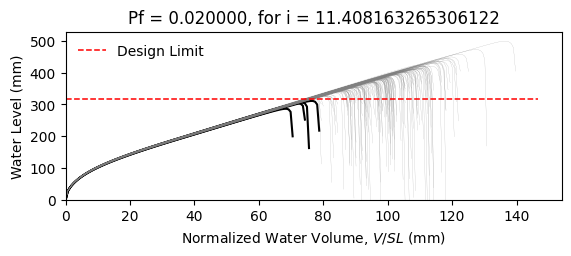

The table this chart was drawn from, first rows:
W8X28, L = 360.0 in, slope = 0.020833333333333332 in/in, dead load = 6.944444444444444e-05 kip/in…
zwlim AISC Appendix 2, zwlim DAMP, zwlim Proposed for ASCE 7, zwlim Neglect Ponding, dhnom Denver, dhnom New York, dhnom New Orleans, dh Denver, dh New York, dh New Orleans, dmax
11.78, 10.26, 9.932, 12.98, 0.3412, 0.3412, 0.3412, 2.563, 2.563, 2.563, 16.01, Safe, 
11.78, 10.26, 9.932, 12.98, 0.3412, 0.3412, 0.3412, 2.563, 2.563, 2.563, 14.13, Safe, 
11.78, 10.26, 9.932, 12.98, 0.3412, 0.3412, 0.3412, 2.563, 2.563, 2.563, 13.68, Safe, 
11.78, 10.26, 9.932, 12.98, 0.3412, 0.3412, 0.3412, 2.563, 2.563, 2.563, 16.06, Safe, 
11.78, 10.26, 9.932, 12.98, 0.3412, 0.3412, 0.3412, 2.563, 2.563, 2.563, 13.27, Safe, 
11.78, 10.26, 9.932, 12.98, 0.3412, 0.3412, 0.3412, 2.563, 2.563, 2.563, 19.66, Safe, 
11.78, 10.26, 9.932, 12.98, 0.3412, 0.3412, 0.3412, 2.563, 2.563, 2.563, 14.95, Safe, 
11.78, 10.26, 9.932, 12.98, 0.3412, 0.3412, 0.3412, 2.563, 2.563, 2.563, 13.55, Safe, 
11.78, 10.26, 9.932, 12.98, 0.3412, 0.3412, 0.3412, 2.563, 2.563, 2.563, 15.59, Safe, 
11.78, 10.26, 9.932, 12.98, 0.3412, 0.3412, 0.3412, 2.563, 2.563, 2.563, 14.65, Safe, 
11.78, 10.26, 9.932, 12.98, 0.3412, 0.3412, 0.3412, 2.563, 2.563, 2.563, 12.82, Safe, 
11.78, 10.26, 9.932, 12.98, 0.3412, 0.3412, 0.3412, 2.563, 2.563, 2.563, 12.49, Safe, 
11.78, 10.26, 9.932, 12.98, 0.3412, 0.3412, 0.3412, 2.563, 2.563, 2.563, 15.84, Safe, 
11.78, 10.26, 9.932, 12.98, 0.3412, 0.3412, 0.3412, 2.563, 2.563, 2.563, 13.86, Safe, 
11.78, 10.26, 9.932, 12.98, 0.3412, 0.3412, 0.3412, 2.563, 2.563, 2.563, 15.98, Safe, 
11.78, 10.26, 9.932, 12.98, 0.3412, 0.3412, 0.3412, 2.563, 2.563, 2.563, 14.55, Safe, 
11.78, 10.26, 9.932, 12.98, 0.3412, 0.3412, 0.3412, 2.563, 2.563, 2.563, 15.07, Safe, 
11.78, 10.26, 9.932, 12.98, 0.3412, 0.3412, 0.3412, 2.563, 2.563, 2.563, 16.51, Safe, 
11.78, 10.26, 9.932, 12.98, 0.3412, 0.3412, 0.3412, 2.563, 2.563, 2.563, 13.49, Safe, 
11.78, 10.26, 9.932, 12.98, 0.3412, 0.3412, 0.3412, 2.563, 2.563, 2.563, 14.27, Safe, 
11.78, 10.26, 9.932, 12.98, 0.3412, 0.3412, 0.3412, 2.563, 2.563, 2.563, 13.41, Safe, 
11.78, 10.26, 9.932, 12.98, 0.3412, 0.3412, 0.3412, 2.563, 2.563, 2.563, 15.89, Safe, 
11.78, 10.26, 9.932, 12.98, 0.3412, 0.3412, 0.3412, 2.563, 2.563, 2.563, 16.32, Safe, 
11.78, 10.26, 9.932, 12.98, 0.3412, 0.3412, 0.3412, 2.563, 2.563, 2.563, 14.75, Safe, 
11.78, 10.26, 9.932, 12.98, 0.3412, 0.3412, 0.3412, 2.563, 2.563, 2.563, 14.2, Safe, 
11.78, 10.26, 9.932, 12.98, 0.3412, 0.3412, 0.3412, 2.563, 2.563, 2.563, 12.53, Safe, 
11.78, 10.26, 9.932, 12.98, 0.3412, 0.3412, 0.3412, 2.563, 2.563, 2.563, 15.62, Safe, 
11.78, 10.26, 9.932, 12.98, 0.3412, 0.3412, 0.3412, 2.563, 2.563, 2.563, 15.17, Safe, 
11.78, 10.26, 9.932, 12.98, 0.3412, 0.3412, 0.3412, 2.563, 2.563, 2.563, 13.61, Safe, 
11.78, 10.26, 9.932, 12.98, 0.3412, 0.3412, 0.3412, 2.563, 2.563, 2.563, 16.93, Safe, 
11.78, 10.26, 9.932, 12.98, 0.3412, 0.3412, 0.3412, 2.563, 2.563, 2.563, 15.17, Safe, 
11.78, 10.26, 9.932, 12.98, 0.3412, 0.3412, 0.3412, 2.563, 2.563, 2.563, 15.47, Safe, 
11.78, 10.26, 9.932, 12.98, 0.3412, 0.3412, 0.3412, 2.563, 2.563, 2.563, 14.02, Safe, 
11.78, 10.26, 9.932, 12.98, 0.3412, 0.3412, 0.3412, 2.563, 2.563, 2.563, 16.58, Safe, 
11.78, 10.26, 9.932, 12.98, 0.3412, 0.3412, 0.3412, 2.563, 2.563, 2.563, 15.75, Safe, 
11.78, 10.26, 9.932, 12.98, 0.3412, 0.3412, 0.3412, 2.563, 2.563, 2.563, 13.53, Safe, 
11.78, 10.26, 9.932, 12.98, 0.3412, 0.3412, 0.3412, 2.563, 2.563, 2.563, 15.24, Safe, 
11.78, 10.26, 9.932, 12.98, 0.3412, 0.3412, 0.3412, 2.563, 2.563, 2.563, 15.56, Safe, 
11.78, 10.26, 9.932, 12.98, 0.3412, 0.3412, 0.3412, 2.563, 2.563, 2.563, 16.18, Safe, 
11.78, 10.26, 9.932, 12.98, 0.3412, 0.3412, 0.3412, 2.563, 2.563, 2.563, 13, Safe, 
11.78, 10.26, 9.932, 12.98, 0.3412, 0.3412, 0.3412, 2.563, 2.563, 2.563, 16.71, Safe, 
11.78, 10.26, 9.932, 12.98, 0.3412, 0.3412, 0.3412, 2.563, 2.563, 2.563, 14.1, Safe, 
11.78, 10.26, 9.932, 12.98, 0.3412, 0.3412, 0.3412, 2.563, 2.563, 2.563, 14.64, Safe, 
11.78, 10.26, 9.932, 12.98, 0.3412, 0.3412, 0.3412, 2.563, 2.563, 2.563, 14.47, Safe, 
11.78, 10.26, 9.932, 12.98, 0.3412, 0.3412, 0.3412, 2.563, 2.563, 2.563, 16.22, Safe, 
11.78, 10.26, 9.932, 12.98, 0.3412, 0.3412, 0.3412, 2.563, 2.563, 2.563, 12.88, Safe, 
11.78, 10.26, 9.932, 12.98, 0.3412, 0.3412, 0.3412, 2.563, 2.563, 2.563, 14.91, Safe, 
11.78, 10.26, 9.932, 12.98, 0.3412, 0.3412, 0.3412, 2.563, 2.563, 2.563, 13.88, Safe, 
11.78, 10.26, 9.932, 12.98, 0.3412, 0.3412, 0.3412, 2.563, 2.563, 2.563, 14.94, Safe, 
11.78, 10.26, 9.932, 12.98, 0.3412, 0.3412, 0.3412, 2.563, 2.563, 2.563, 13.64, Safe, 
11.78, 10.26, 9.932, 12.98, 0.3412, 0.3412, 0.3412, 2.563, 2.563, 2.563, 15.89, Safe, 
11.78, 10.26, 9.932, 12.98, 0.3412, 0.3412, 0.3412, 2.563, 2.563, 2.563, 12.05, Fail, 
11.78, 10.26, 9.932, 12.98, 0.3412, 0.3412, 0.3412, 2.563, 2.563, 2.563, 15.07, Safe, 
11.78, 10.26, 9.932, 12.98, 0.3412, 0.3412, 0.3412, 2.563, 2.563, 2.563, 13.97, Safe, 
11.78, 10.26, 9.932, 12.98, 0.3412, 0.3412, 0.3412, 2.563, 2.563, 2.563, 17, Safe, 
11.78, 10.26, 9.932, 12.98, 0.3412, 0.3412, 0.3412, 2.563, 2.563, 2.563, 13.78, Safe, 
11.78, 10.26, 9.932, 12.98, 0.3412, 0.3412, 0.3412, 2.563, 2.563, 2.563, 14.6, Safe, 
11.78, 10.26, 9.932, 12.98, 0.3412, 0.3412, 0.3412, 2.563, 2.563, 2.563, 13.79, Safe, 
11.78, 10.26, 9.932, 12.98, 0.3412, 0.3412, 0.3412, 2.563, 2.563, 2.563, 12.67, Safe, 
... 142 more rows
